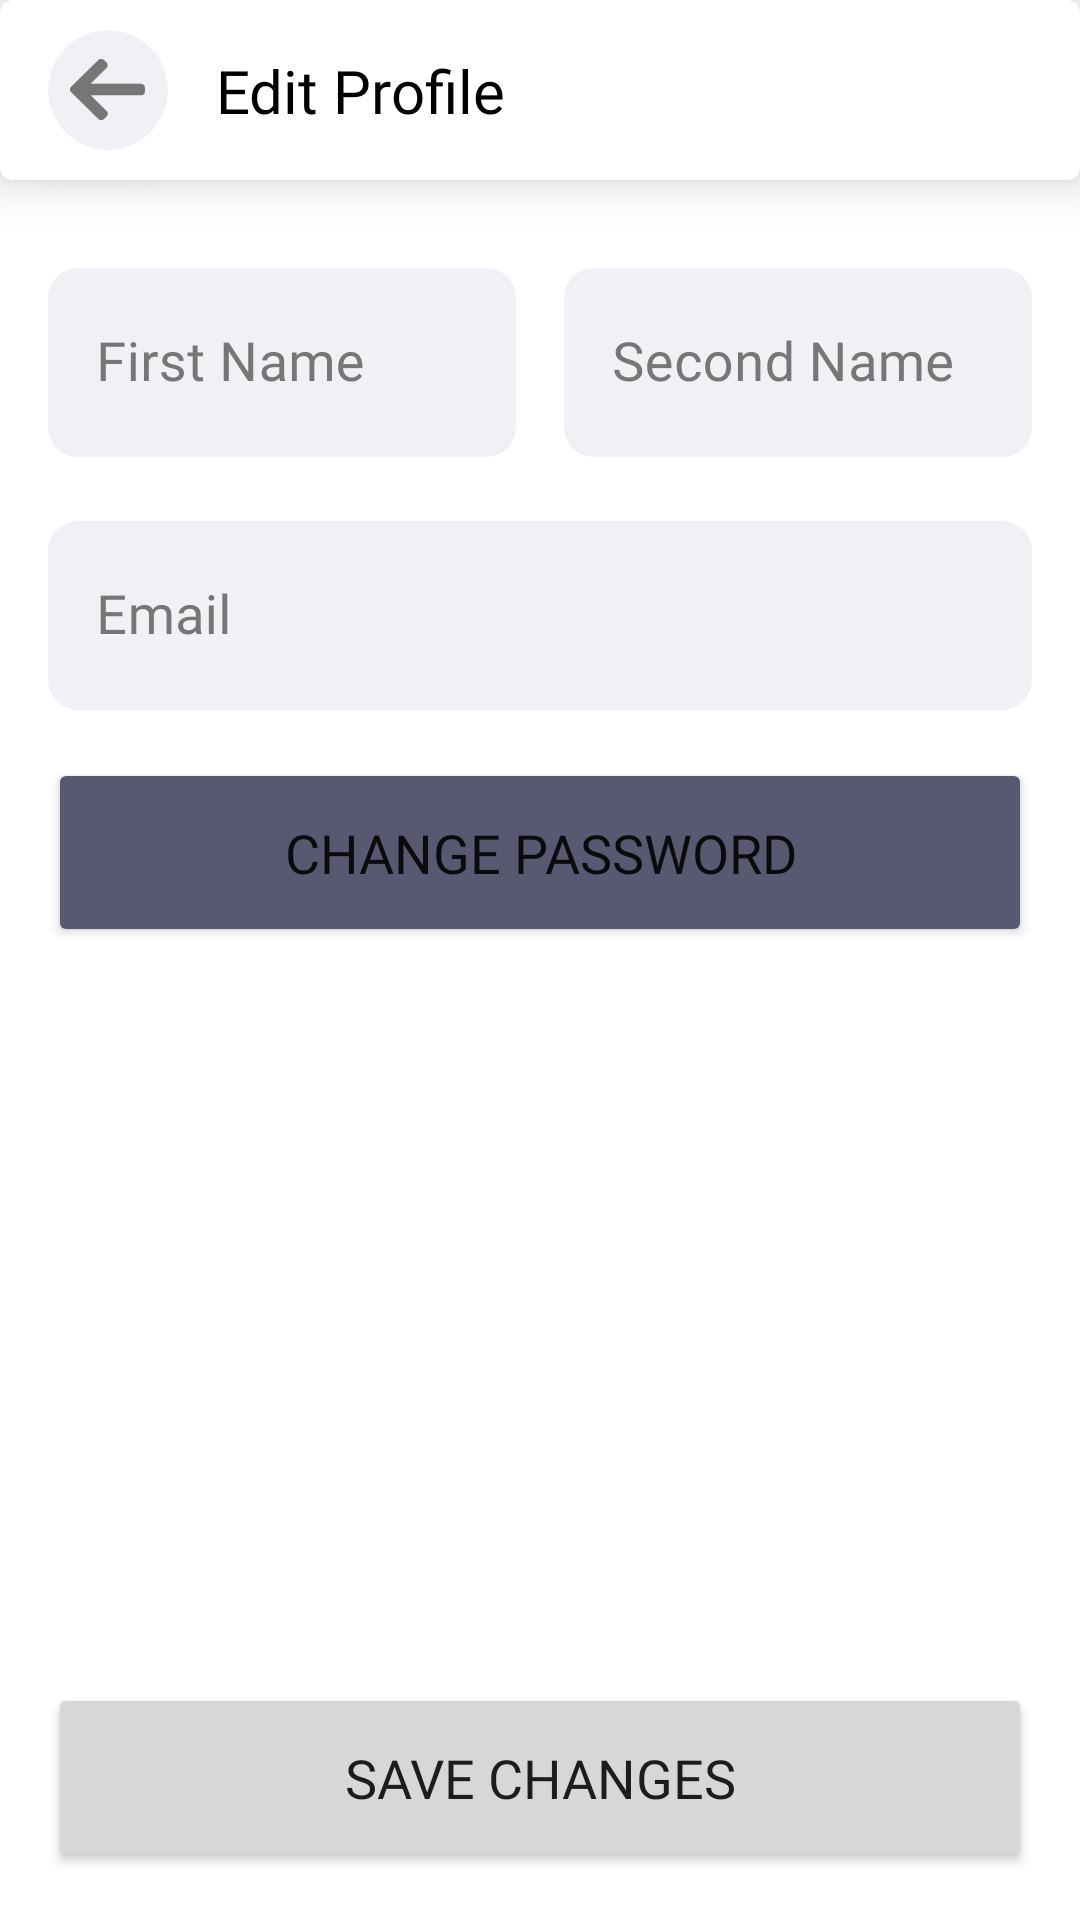

The Android layout XML behind this screen, and the referenced resources:
<!-- AndroidManifest.xml: application theme Theme.DetectiveApplication -->
<!-- res/layout/fragment_edit_profile.xml -->
<?xml version="1.0" encoding="utf-8"?>
<androidx.constraintlayout.widget.ConstraintLayout xmlns:android="http://schemas.android.com/apk/res/android"
    xmlns:app="http://schemas.android.com/apk/res-auto"
    xmlns:tools="http://schemas.android.com/tools"
    android:layout_width="match_parent"
    android:layout_height="match_parent"
    tools:context=".feature.edit_profile.EditProfileFragment">


    <Button
        android:id="@+id/btn_sign_up_button"
        style="@style/ShapeAppearance.App.SmallComponent"
        android:layout_width="0dp"
        android:layout_height="63dp"
        android:layout_marginStart="16dp"
        android:layout_marginTop="16dp"
        android:layout_marginEnd="16dp"
        android:backgroundTint="@color/dark_grey"
        android:fontFamily="@font/din_next_arabic_medium"
        android:text="@string/change_password"
        android:textSize="18sp"
        app:layout_constraintEnd_toEndOf="parent"
        app:layout_constraintStart_toStartOf="parent"
        app:layout_constraintTop_toBottomOf="@+id/etEmailInputLayout" />

    <Button
        android:id="@+id/btn_save_changes"
        style="@style/ShapeAppearance.App.SmallComponent"
        android:layout_width="0dp"
        android:layout_height="63dp"
        android:layout_marginStart="16dp"
        android:layout_marginEnd="16dp"
        android:layout_marginBottom="16dp"
        android:fontFamily="@font/din_next_arabic_medium"
        android:text="@string/save_changes"
        android:textSize="18sp"
        app:layout_constraintBottom_toBottomOf="parent"
        app:layout_constraintEnd_toEndOf="parent"
        app:layout_constraintStart_toStartOf="parent" />


    <com.google.android.material.textfield.TextInputLayout
        android:id="@+id/etSecondNameInputLayout"
        style="@style/Widget.MaterialComponents.TextInputLayout.OutlinedBox"
        android:layout_width="0dp"
        android:layout_height="wrap_content"
        android:layout_marginStart="8dp"
        android:layout_marginEnd="16dp"
        android:autofillHints="name"
        android:focusedByDefault="true"
        android:hint="@string/second_name"
        android:textColorHint="@color/textColorHint"
        app:boxBackgroundColor="@color/boxBackgroundColor"
        app:boxCornerRadiusBottomEnd="10dp"
        app:boxCornerRadiusBottomStart="10dp"
        app:boxCornerRadiusTopEnd="10dp"
        app:boxCornerRadiusTopStart="10dp"
        app:boxStrokeWidth="0dp"
        app:layout_constraintBottom_toBottomOf="@+id/etFirstNameInputLayout"
        app:layout_constraintEnd_toEndOf="parent"
        app:layout_constraintStart_toEndOf="@+id/etFirstNameInputLayout"
        app:layout_constraintTop_toTopOf="@+id/etFirstNameInputLayout"
        tools:targetApi="o">

        <com.google.android.material.textfield.TextInputEditText
            android:id="@+id/etSecondName"
            android:layout_width="match_parent"
            android:layout_height="63dp"
            android:layout_weight="1"
            android:fontFamily="@font/din_next_arabic_medium"
            android:inputType="textPersonName"
            android:maxLines="1"
            android:textAlignment="viewStart"
            android:textColor="@color/black"
            android:textSize="18sp" />

    </com.google.android.material.textfield.TextInputLayout>


    <com.google.android.material.textfield.TextInputLayout
        android:id="@+id/etFirstNameInputLayout"
        style="@style/Widget.MaterialComponents.TextInputLayout.OutlinedBox"
        android:layout_width="0dp"
        android:layout_height="wrap_content"
        android:layout_marginStart="16dp"
        android:layout_marginTop="24dp"
        android:layout_marginEnd="8dp"
        android:autofillHints="emailAddress"
        android:focusedByDefault="true"
        android:hint="@string/first_name"
        android:textColorHint="@color/textColorHint"
        app:boxBackgroundColor="@color/boxBackgroundColor"
        app:boxCornerRadiusBottomEnd="10dp"
        app:boxCornerRadiusBottomStart="10dp"
        app:boxCornerRadiusTopEnd="10dp"
        app:boxCornerRadiusTopStart="10dp"
        app:boxStrokeWidth="0dp"
        app:layout_constraintEnd_toStartOf="@id/etSecondNameInputLayout"
        app:layout_constraintStart_toStartOf="parent"
        app:layout_constraintTop_toBottomOf="@+id/materialCardView3"
        tools:targetApi="o">

        <com.google.android.material.textfield.TextInputEditText
            android:id="@+id/etFirstName"
            android:layout_width="match_parent"
            android:layout_height="63dp"
            android:layout_weight="1"
            android:fontFamily="@font/din_next_arabic_medium"
            android:inputType="textPersonName"
            android:maxLines="1"
            android:textAlignment="viewStart"
            android:textColor="@color/black"
            android:textSize="18sp" />

    </com.google.android.material.textfield.TextInputLayout>


    <com.google.android.material.textfield.TextInputLayout
        android:id="@+id/etEmailInputLayout"
        style="@style/Widget.MaterialComponents.TextInputLayout.OutlinedBox"
        android:layout_width="0dp"
        android:layout_height="wrap_content"
        android:layout_marginStart="16dp"
        android:layout_marginTop="16dp"
        android:layout_marginEnd="16dp"
        android:autofillHints="emailAddress"
        android:focusedByDefault="true"
        android:hint="@string/email"
        android:textColorHint="@color/textColorHint"
        app:boxBackgroundColor="@color/boxBackgroundColor"
        app:boxCornerRadiusBottomEnd="10dp"
        app:boxCornerRadiusBottomStart="10dp"
        app:boxCornerRadiusTopEnd="10dp"
        app:boxCornerRadiusTopStart="10dp"
        app:boxStrokeWidth="0dp"
        app:layout_constraintEnd_toEndOf="parent"
        app:layout_constraintStart_toStartOf="parent"
        app:layout_constraintTop_toBottomOf="@+id/etFirstNameInputLayout"
        tools:targetApi="o">

        <com.google.android.material.textfield.TextInputEditText
            android:id="@+id/etEmail"
            android:layout_width="match_parent"
            android:layout_height="63dp"
            android:layout_weight="1"
            android:fontFamily="@font/din_next_arabic_medium"
            android:inputType="textEmailAddress"
            android:maxLines="1"
            android:textAlignment="viewStart"
            android:textColor="@color/black"
            android:textSize="18sp" />

    </com.google.android.material.textfield.TextInputLayout>


    <com.google.android.material.card.MaterialCardView
        android:id="@+id/materialCardView3"
        android:layout_width="0dp"
        android:layout_height="60dp"
        app:cardElevation="10dp"
        app:layout_constraintEnd_toEndOf="parent"
        app:layout_constraintStart_toStartOf="parent"
        app:layout_constraintTop_toTopOf="parent" />

    <com.google.android.material.card.MaterialCardView
        android:id="@+id/back"
        android:layout_width="40dp"
        android:layout_height="40dp"
        android:layout_marginStart="16dp"
        android:backgroundTint="@color/boxBackgroundColor"
        app:cardCornerRadius="100dp"
        app:cardElevation="10dp"
        app:layout_constraintBottom_toBottomOf="@+id/materialCardView3"
        app:layout_constraintStart_toStartOf="parent"
        app:layout_constraintTop_toTopOf="@+id/materialCardView3">

        <ImageView
            android:layout_width="25dp"
            android:layout_height="25dp"
            android:layout_gravity="center"
            android:rotation="180"
            android:src="@drawable/ic_back" />
    </com.google.android.material.card.MaterialCardView>

    <TextView
        android:id="@+id/textView5"
        android:layout_width="wrap_content"
        android:layout_height="wrap_content"
        android:layout_marginStart="16dp"
        android:elevation="10dp"
        android:fontFamily="@font/din_next_arabic_medium"
        android:text="@string/edit_profile"
        android:textAlignment="viewStart"
        android:textColor="@color/black"
        android:textSize="20dp"
        app:layout_constraintBottom_toBottomOf="@+id/back"
        app:layout_constraintStart_toEndOf="@+id/back"
        app:layout_constraintTop_toTopOf="@+id/back" />

</androidx.constraintlayout.widget.ConstraintLayout>
<!-- resources referenced by this layout -->
<resources>
  <color name="black">#FF000000</color>
  <color name="boxBackgroundColor">#F1F1F5</color>
  <color name="dark_grey">#585870</color>
  <color name="textColorHint">#767676</color>
  <!-- drawable ic_back (drawable) -->
  <vector android:autoMirrored="true" xmlns:android="http://schemas.android.com/apk/res/android"
      android:width="18.222dp"
      android:height="15.135dp"
      android:viewportWidth="18.222"
      android:viewportHeight="15.135">
    <path
        android:pathData="M1.024,6.139 L1,6.145L13.189,6.145L9.356,2.303a1.007,1.007 0,0 1,0 -1.415l0.6,-0.6a1,1 0,0 1,1.408 0l6.571,6.57a1,1 0,0 1,0 1.413l-6.571,6.571a1,1 0,0 1,-1.408 0l-0.6,-0.6a0.987,0.987 0,0 1,-0.291 -0.7,0.957 0.957,0 0,1 0.291,-0.691l3.876,-3.863L1.011,8.988A1.033,1.033 0,0 1,0 7.968L0,7.126A1.013,1.013 0,0 1,1.024 6.139Z"
        android:fillColor="#767676"/>
  </vector>
  <string name="change_password">change password</string>
  <string name="edit_profile">Edit Profile</string>
  <string name="email">Email</string>
  <string name="first_name">First Name</string>
  <string name="save_changes">Save Changes</string>
  <string name="second_name">Second Name</string>
  <style name="ShapeAppearance.App.SmallComponent" parent="ShapeAppearance.MaterialComponents.SmallComponent">
          <item name="cornerFamily">rounded</item>
          <item name="cornerSize">8dp</item>
      </style>
  <style name="Theme.DetectiveApplication" parent="Theme.MaterialComponents.DayNight.DarkActionBar">
          
          <item name="colorPrimary">@color/purple_200</item>
          <item name="colorPrimaryVariant">@color/purple_700</item>
          <item name="colorOnPrimary">@color/white</item>
          
          <item name="colorSecondary">@color/purple_200</item>
          <item name="colorSecondaryVariant">@color/teal_700</item>
          <item name="colorOnSecondary">@color/black</item>
          
          <item name="android:statusBarColor" tools:targetApi="l">?attr/colorOnPrimary</item>
          
          <item name="android:windowLightStatusBar">true</item>
          <item name="shapeAppearanceSmallComponent">@style/ShapeAppearance.App.SmallComponent</item>
      </style>
  <color name="purple_200">#1877F2</color>
  <color name="purple_700">#FF3700B3</color>
  <color name="white">#FFFFFFFF</color>
  <color name="teal_700">#FF018786</color>
</resources>
